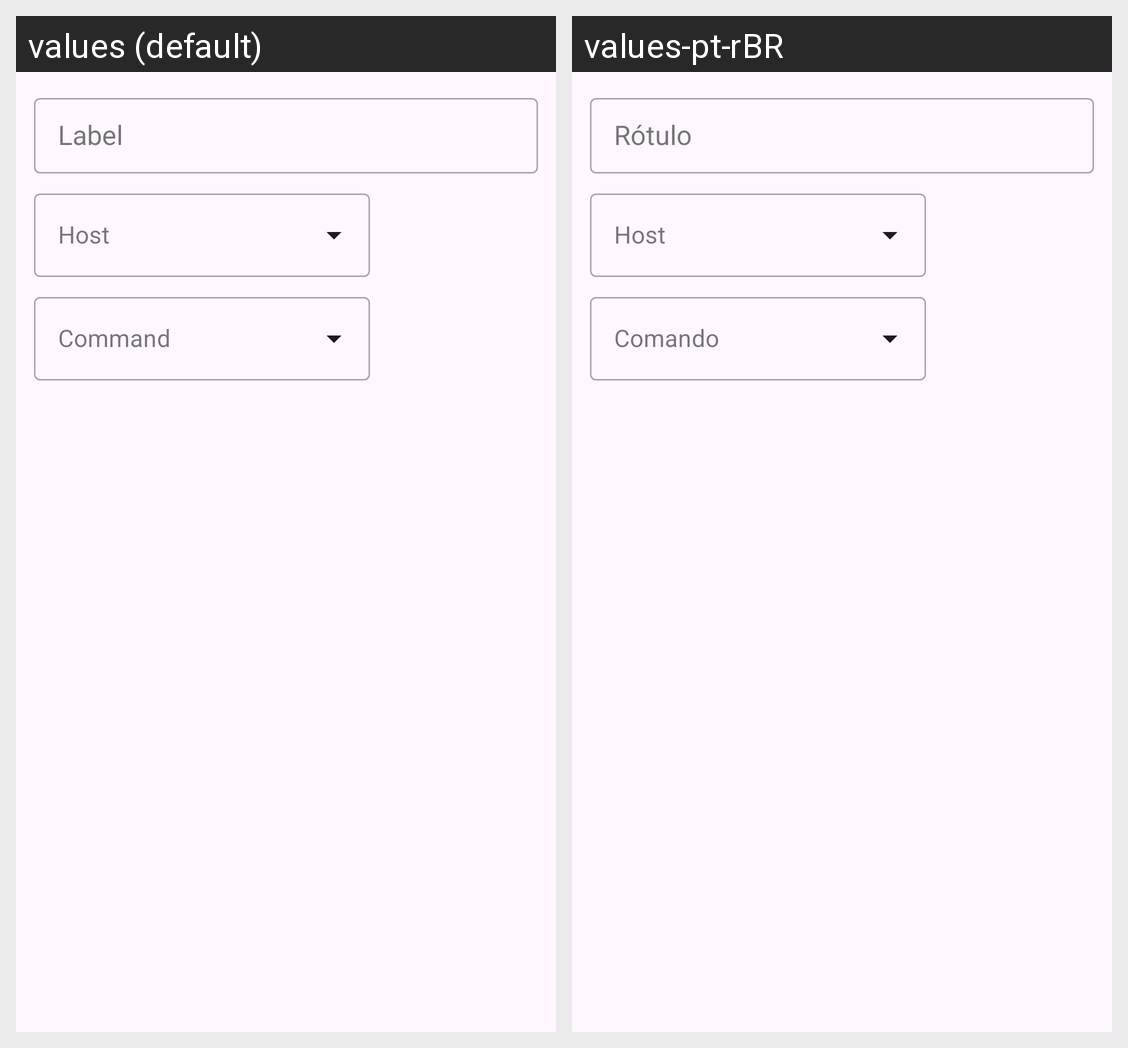

Here is an Android app screen in its default locale and in the app's own translations. Write out the translated-string differences for the strings that appear on this screen.
Android screen res/layout/fragment_edit_button.xml rendered under 2 locales, left to right: values (default), values-pt-rBR. Device: Nexus 5 (rendered at 1080×1920; each locale shown at half size, 540×960, under a caption strip naming it); theme Theme.App.
Strings drawn on this screen, with the default value and each locale's value (text and hints the layout hard-codes, and strings that could not be matched under every locale, appear in the picture but are not listed):

lbl_button_label
  values: Label
  values-pt-rBR: Rótulo

lbl_host
  values: Host
  values-pt-rBR: Host

lbl_command
  values: Command
  values-pt-rBR: Comando
